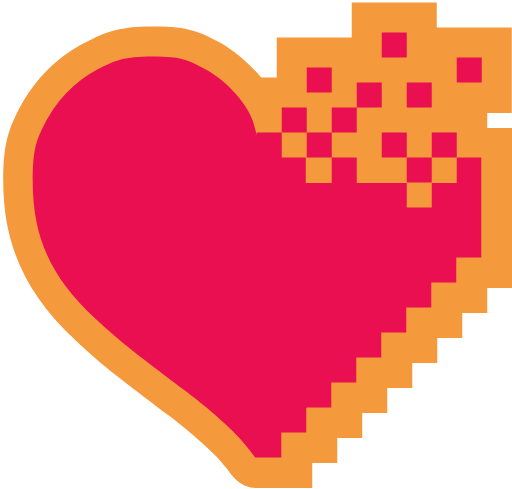
t = 0.00 s
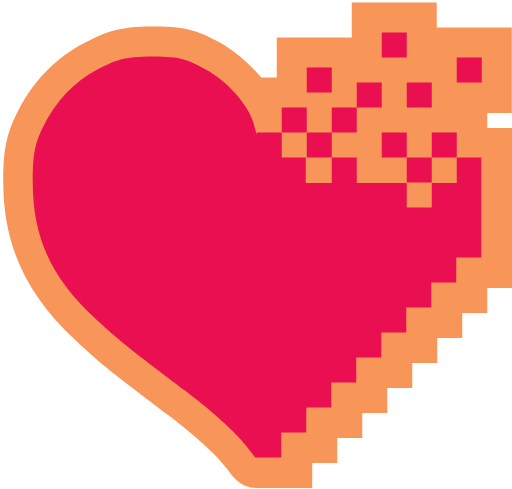
t = 0.13 s
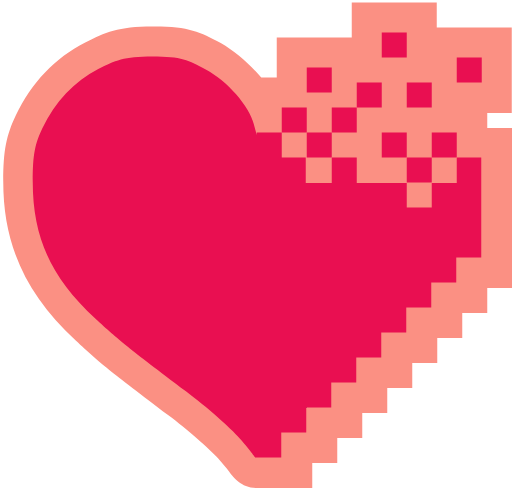
t = 0.27 s
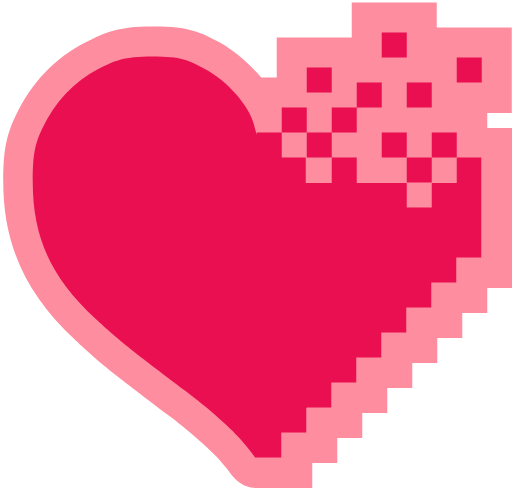
t = 0.40 s
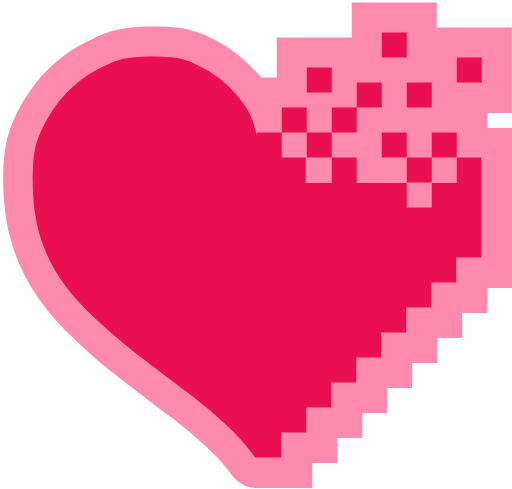
t = 0.53 s
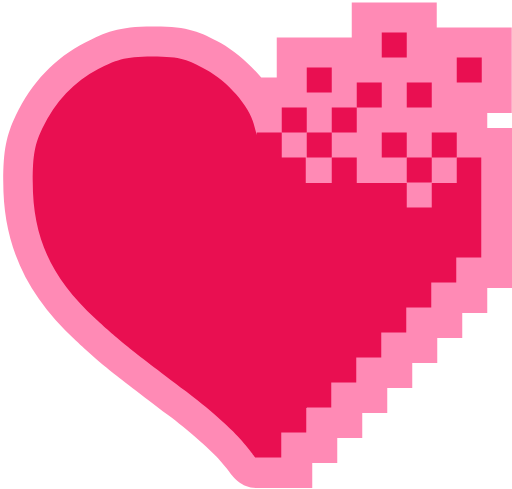
t = 0.67 s

The animated SVG that drew these frames (rendered in a browser with its animation timeline set to each time). Animation: 1 CSS @keyframes rule; one cycle of 0.80 s, repeats indefinitely.

<?xml version="1.0" encoding="utf-8"?>
<!-- Generator: Adobe Illustrator 19.1.0, SVG Export Plug-In . SVG Version: 6.00 Build 0)  -->
<!DOCTYPE svg PUBLIC "-//W3C//DTD SVG 1.1//EN" "http://www.w3.org/Graphics/SVG/1.1/DTD/svg11.dtd">
<svg version="1.1" xmlns="http://www.w3.org/2000/svg" xmlns:xlink="http://www.w3.org/1999/xlink" x="0px" y="0px"
	 viewBox="-125.3 111.5 102.3 97.8" style="enable-background:new -125.3 111.5 102.3 97.8;" xml:space="preserve" class="heartPump">
<style type="text/css">
	.st0{fill:#FF88B6;}
	.st1{fill:#E90F51;}

	.heartPump .st0 {
	  fill: HSL(337, 100%, 77%);
	  animation-name: glow-pink;
	  animation-duration: .8s;
	  animation-iteration-count: infinite;
	  animation-timing-function: cubic-bezier(0,10,50,100);
	  animation-direction: alternate;
	}

	@keyframes glow-pink {
	  0% { fill: HSL(30, 90%, 60%) }
	  100% { fill: HSL(337, 100%, 77%) }
	}

</style>
<g id="Layer_3">
	<path class="st0" d="M-23,134v-17h-15v-5h-17v7h-15v8h-3.1c-2.3-2.7-5.2-5.2-8.1-6.9c-4.1-2.2-6.4-3.3-13.2-3.3l-0.4,0
		c-7,0-9.5,1.2-13.5,3.2c-6.1,3.1-10.7,8-13.9,14.6c-1.9,4-2.5,7-2.5,13.2c0,12.7,4.5,22.5,14.5,31.8c4.9,4.6,6.7,6,18.6,15
		c3.6,2.7,8.2,6.7,9.9,8.6c1.2,1.4,1.9,2.2,2.3,2.8c0.7,0.9,2.3,3.1,5.4,3.1h0l1.1,0h10v-5h5v-5h5v-5h5v-5h5v-5h5v-5h5v-5h5v-5h5
		v-32h-5v-3H-23z"/>
</g>
<g id="Layer_1">
	<rect x="-69" y="188" width="5" height="5"/>
	<rect x="-64" y="138" class="st1" width="5" height="5"/>
	<rect x="-34" y="123" class="st1" width="5" height="5"/>
	<rect x="-49" y="118" class="st1" width="5" height="5"/>
	<rect x="-54" y="128" class="st1" width="5" height="5"/>
	<rect x="-44" y="128" class="st1" width="5" height="5"/>
	<rect x="-39" y="138" class="st1" width="5" height="5"/>
	<rect x="-49" y="138" class="st1" width="5" height="5"/>
	<rect x="-59" y="133" class="st1" width="5" height="5"/>
	<rect x="-69" y="133" class="st1" width="5" height="5"/>
	<rect x="-64" y="125" class="st1" width="5" height="5"/>
	<rect x="-44" y="143" class="st1" width="5" height="5"/>
	<path class="st1" d="M-34,143v5v0.1h-5v4.9h-5v-4.9h-10V143h-5v5.1h-5.2V143H-69v-5h-5v0.5l-0.6-2.2c-0.9-3.6-5.3-8.6-9.6-10.9
		c-3.5-1.9-4.8-2.6-10.7-2.6c-5.7,0-7.4,0.8-10.8,2.5c-4.8,2.5-8.6,6.5-11.2,11.9c-1.5,3.2-1.9,5.3-1.9,10.7
		c0,11.1,3.7,19.2,12.5,27.3c4.8,4.4,6.4,5.7,18.2,14.6c4,3,8.8,7.2,10.7,9.4c2.8,3.1,3,4,3.3,3.8h5v-5h5v-5h5v-5h5v-5h5v-5h5v-5h5
		v-5h5v-5h5v-5v-5v-5v-5H-34z"/>
</g>
</svg>
